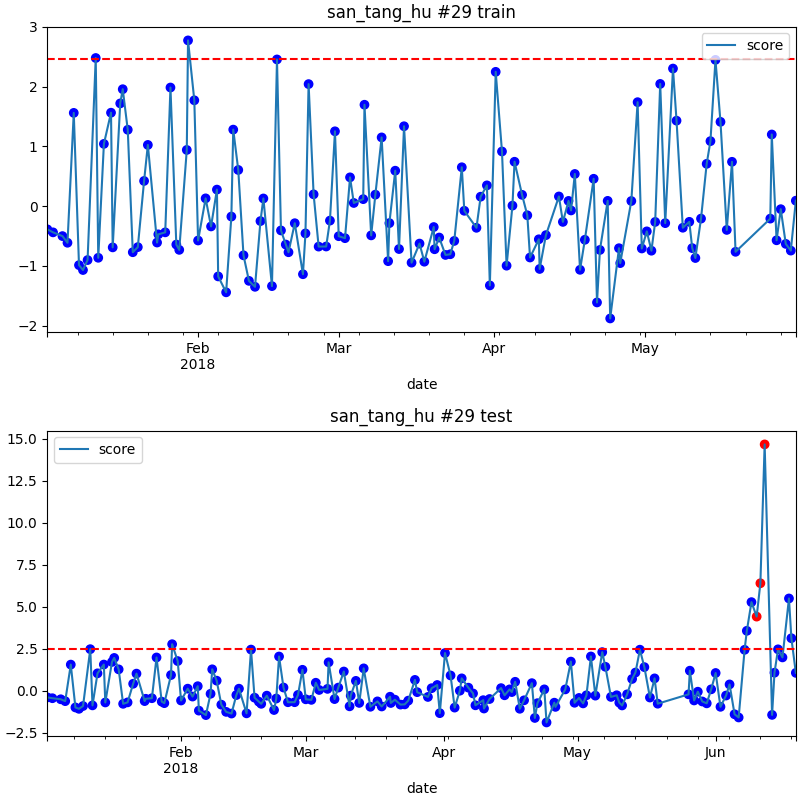

The file beside this chart, header and first rows:
date, score
2018-06-10 05:00, 4.414
2018-06-11 01:00, 6.398
2018-06-12 00:00, 14.65
